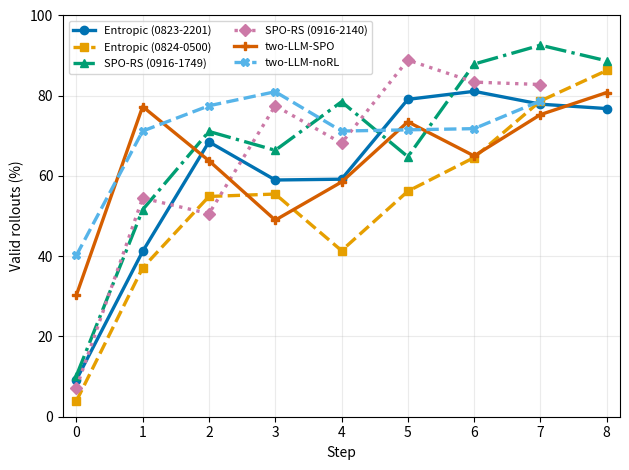

Generate this figure with matplotlib:
import matplotlib.pyplot as plt


runs = {
    "Entropic (0823-2201)": [
        9.2, 41.2, 68.5, 59.0, 59.2, 79.1, 81.1, 77.9, 76.8, 79.3,
        87.7, 95.9, 96.5, 96.7, 95.5, 95.3, 97.3, 97.9, 96.7, 96.9,
        96.9, 95.7, 93.8, 96.7, 95.3,
    ],
    "Entropic (0824-0500)": [
        3.9, 37.1, 54.9, 55.5, 41.4, 56.2, 64.6, 78.7, 86.3, 83.8,
        90.0, 91.4, 89.1, 92.4, 91.8, 90.4, 89.5, 82.2, 84.4, 75.4,
        72.1, 64.1, 65.2, 67.2,
    ],
    "SPO-RS (0916-1749)": [
        10.2, 51.6, 71.1, 66.4, 78.5, 64.8, 87.9, 92.6, 88.7, 90.2,
        91.4, 93.4, 90.6, 68.0, 93.0, 93.8, 88.7, 90.2,
    ],
    "SPO-RS (0916-2140)": [7.2, 54.5, 50.6, 77.5, 68.2, 88.9, 83.4, 82.8],
    "two-LLM-SPO": [30.3, 77.3, 63.8, 49.0, 58.5, 73.5, 65.0, 75.3, 80.8],
    "two-LLM-noRL": [40.2, 71.2, 77.5, 81.0, 71.2, 71.5, 71.8, 78.7],
}

colors = ["#0072B2", "#E69F00", "#009E73", "#CC79A7", "#D55E00", "#56B4E9"]
markers = ["o", "s", "^", "D", "P", "X"]
line_styles = ["-", "--", "-.", ":", "-", "--"]

for (label, valid_percentages), color, marker, line_style in zip(
        runs.items(), colors, markers, line_styles):
    shown = valid_percentages[:9]
    plt.plot(
        range(len(shown)), shown,
        color=color,
        linestyle=line_style,
        marker=marker,
        linewidth=2.4,
        markersize=6,
        label=label,
    )

plt.xlabel("Step")
plt.ylabel("Valid rollouts (%)")
plt.ylim(0, 100)
plt.xlim(-0.2, 8.2)
plt.xticks(range(9))
plt.grid(alpha=0.25)
plt.legend(ncol=2, fontsize=8)
plt.tight_layout()
plt.savefig("valid_rollouts_by_step.png", dpi=200)
